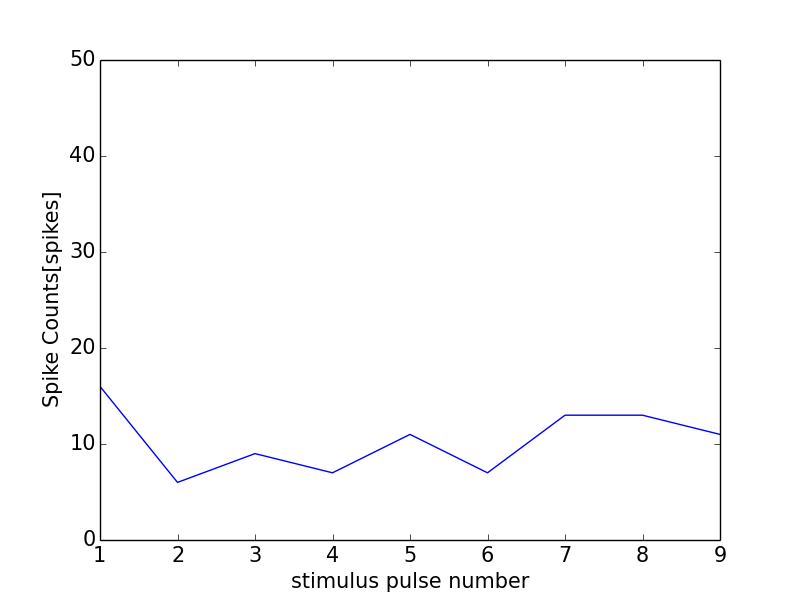

The table this chart was drawn from, first rows:
0, 0.0
0, 0
1, 16
2, 6
3, 9
4, 7
5, 11
6, 7
7, 13
8, 13
9, 11
10, 8
